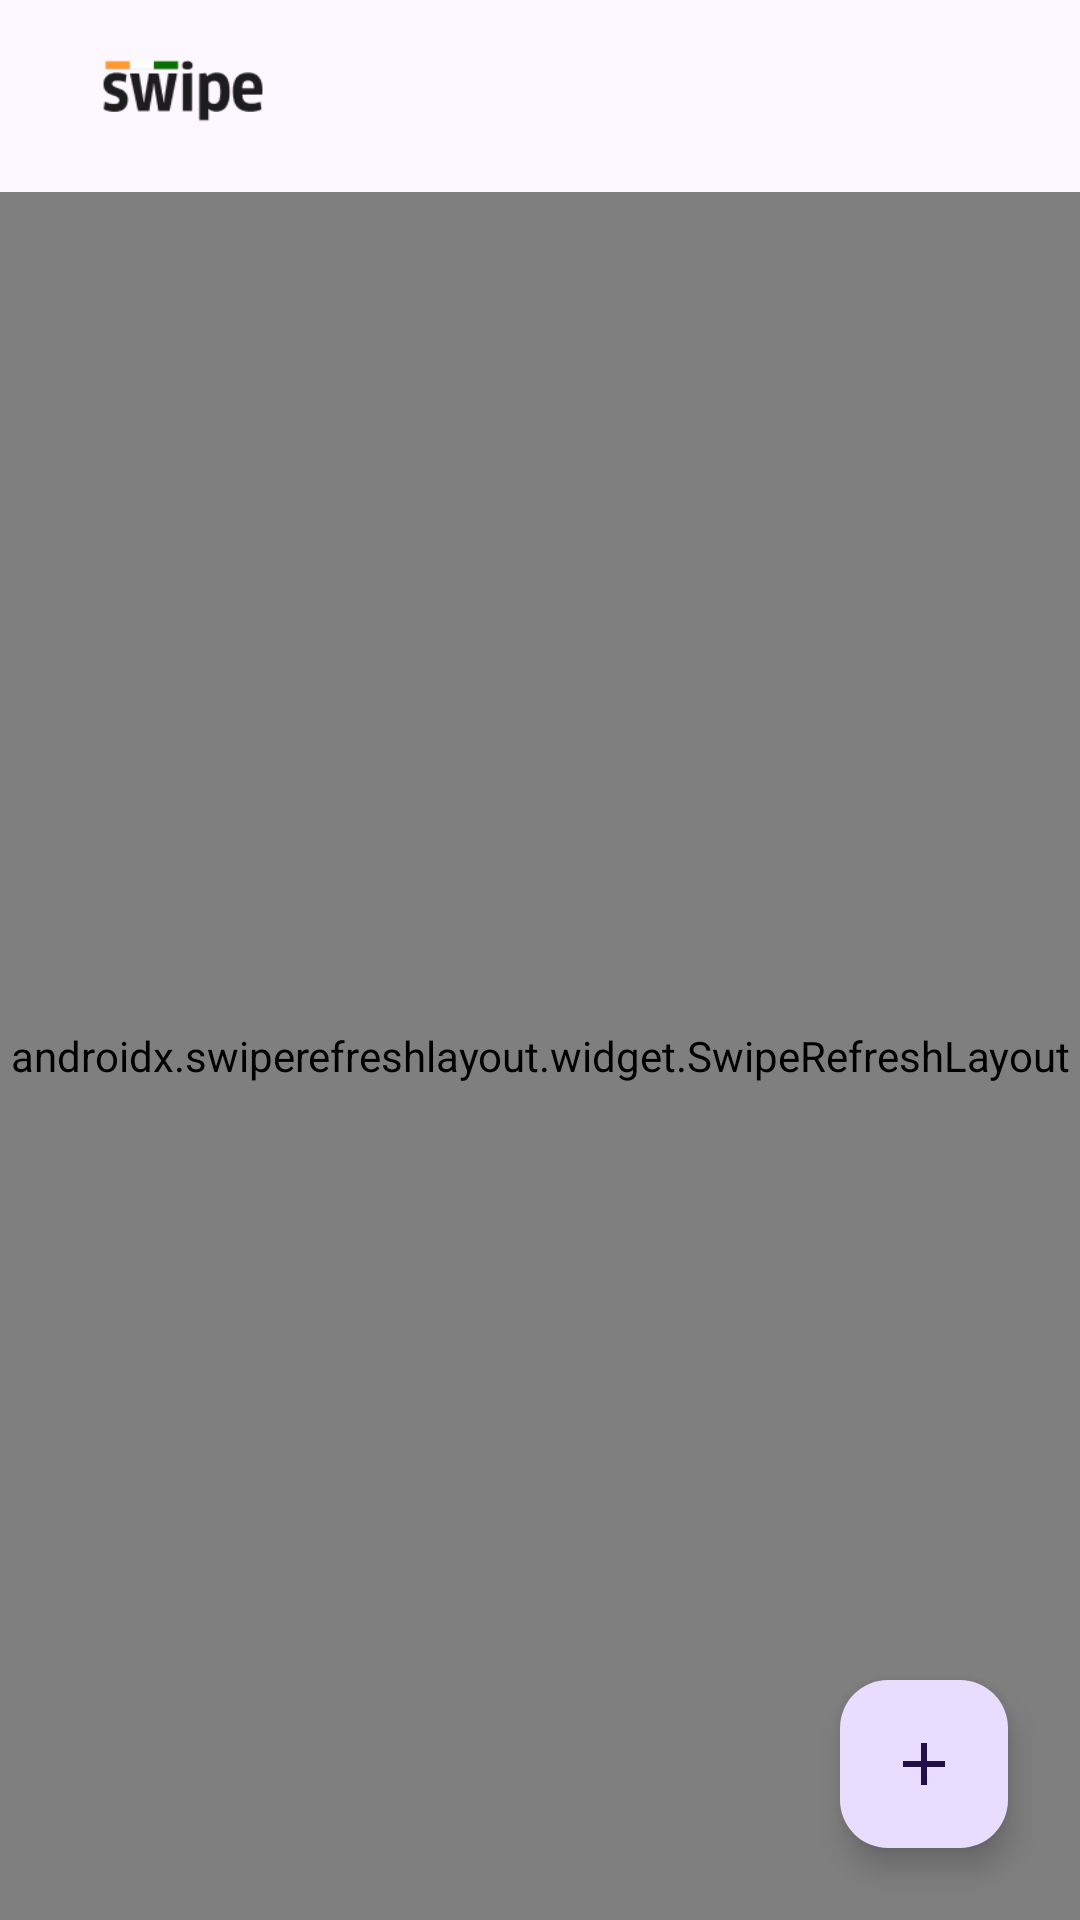

Layout XML and referenced resources for this Android screen:
<!-- AndroidManifest.xml: application theme Theme.SwipeAndroidAssignment -->
<!-- res/layout/fragment_home.xml -->
<?xml version="1.0" encoding="utf-8"?>
<androidx.coordinatorlayout.widget.CoordinatorLayout xmlns:android="http://schemas.android.com/apk/res/android"
    xmlns:app="http://schemas.android.com/apk/res-auto"
    xmlns:tools="http://schemas.android.com/tools"
    android:layout_width="match_parent"
    android:layout_height="match_parent"
    android:background="@color/md_theme_surface"
    tools:context=".presentation.fragments.home.HomeFragment">


    <RelativeLayout
        android:layout_width="match_parent"
        android:layout_height="match_parent">

        <com.google.android.material.appbar.AppBarLayout
            android:id="@+id/TopBar"
            android:layout_width="match_parent"
            android:layout_height="?attr/actionBarSize"
            android:layout_alignParentStart="true"
            android:layout_alignParentTop="true">

            <LinearLayout
                android:layout_width="match_parent"
                android:layout_height="match_parent"
                android:layout_marginHorizontal="16dp"
                android:orientation="horizontal"

                android:weightSum="2">

                <RelativeLayout
                    android:layout_width="0dp"
                    android:layout_height="wrap_content"
                    android:layout_weight="1">

                    <ImageView
                        android:id="@+id/SwipeLogo"
                        android:layout_width="90dp"
                        android:layout_height="60dp"
                        android:layout_gravity="center_vertical|start"
                        android:scaleType="fitCenter"
                        android:src="@drawable/swipe_logo_light_small"

                        />
                </RelativeLayout>

                <RelativeLayout
                    android:layout_width="0dp"
                    android:layout_height="wrap_content"
                    android:layout_gravity="center_vertical"
                    android:layout_weight="1">

                    <ImageView
                        android:id="@+id/searchIcon"
                        android:layout_width="32dp"
                        android:layout_height="32dp"
                        android:layout_alignParentEnd="true"
                        android:src="@drawable/baseline_search_24"
                        app:tint="@color/md_theme_primary" />
                </RelativeLayout>

            </LinearLayout>
        </com.google.android.material.appbar.AppBarLayout>

        <com.facebook.shimmer.ShimmerFrameLayout
            android:id="@+id/progressBar"
            android:layout_width="match_parent"
            android:layout_height="match_parent"
            android:layout_below="@id/TopBar"
            android:layout_alignParentStart="true"
            android:layout_alignParentEnd="true"
            android:layout_alignParentBottom="true"
            android:visibility="visible">

            <LinearLayout
                android:layout_width="match_parent"
                android:layout_height="match_parent"
                android:orientation="vertical">

                <include layout="@layout/layout_shimmer_list_item" />

                <include layout="@layout/layout_shimmer_list_item" />

                <include layout="@layout/layout_shimmer_list_item" />

                <include layout="@layout/layout_shimmer_list_item" />

                <include layout="@layout/layout_shimmer_list_item" />

                <include layout="@layout/layout_shimmer_list_item" />

                <include layout="@layout/layout_shimmer_list_item" />
            </LinearLayout>
        </com.facebook.shimmer.ShimmerFrameLayout>

        <androidx.swiperefreshlayout.widget.SwipeRefreshLayout
            android:id="@+id/SwipeRefreshLayout"
            android:layout_below="@id/TopBar"
            android:layout_width="match_parent"
            android:layout_height="match_parent">

            <androidx.recyclerview.widget.RecyclerView
                android:id="@+id/recycler"
                android:layout_width="match_parent"
                android:layout_height="match_parent"
                android:layout_below="@id/TopBar"
                android:visibility="gone"
                app:layout_constraintBottom_toBottomOf="parent"
                app:layout_constraintEnd_toEndOf="parent"
                app:layout_constraintStart_toStartOf="parent"
                app:layout_constraintTop_toTopOf="parent"
                tools:layout_editor_absoluteX="1dp"
                tools:layout_editor_absoluteY="1dp"
                tools:listitem="@layout/list_item" />

        </androidx.swiperefreshlayout.widget.SwipeRefreshLayout>
        
        
        
        
        
        
        
        
        


        <com.google.android.material.floatingactionbutton.FloatingActionButton
            android:id="@+id/floatingActionButton"
            android:layout_width="wrap_content"
            android:layout_height="wrap_content"
            android:layout_alignParentEnd="true"
            android:layout_alignParentBottom="true"
            android:layout_margin="24dp"
            android:background="@color/md_theme_primary"
            android:src="@drawable/add_icon"
            app:backgroundTint="@color/md_theme_primaryContainer" />
    </RelativeLayout>
</androidx.coordinatorlayout.widget.CoordinatorLayout>
<!-- res/layout/layout_shimmer_list_item.xml (included above) -->
<androidx.cardview.widget.CardView xmlns:android="http://schemas.android.com/apk/res/android"
    xmlns:app="http://schemas.android.com/apk/res-auto"
    android:id="@+id/ListCard"
    android:layout_width="match_parent"
    android:layout_height="100dp"
    android:layout_margin="12dp"
    app:cardBackgroundColor="@color/md_theme_surfaceContainer"
    app:cardCornerRadius="8dp"
    app:cardElevation="0dp"


    >

    <LinearLayout
        android:layout_width="match_parent"
        android:layout_height="match_parent"
        android:orientation="horizontal">


        <androidx.cardview.widget.CardView
            android:layout_width="100dp"
            android:layout_height="100dp"
            app:cardBackgroundColor="@color/shimmerColor"
            app:cardCornerRadius="8dp"
            app:cardElevation="0dp" />

        <LinearLayout
            android:layout_width="wrap_content"
            android:layout_height="match_parent"
            android:layout_marginHorizontal="8dp"
            android:layout_weight="2"
            android:orientation="vertical">

            <TextView
                android:id="@+id/item_name"
                android:layout_width="match_parent"
                android:layout_height="0dp"
                android:layout_gravity="center_vertical|start"
                android:layout_weight="1"
                android:background="@color/shimmerColor"
                android:gravity="center_vertical"
                android:maxLines="1"

                />


            <TextView
                android:id="@+id/item_price"
                android:layout_width="match_parent"
                android:layout_height="wrap_content"
                android:layout_gravity="center_vertical|start"
                android:layout_marginTop="8dp"
                android:background="@color/shimmerColor" />

            <LinearLayout
                android:layout_width="match_parent"
                android:layout_height="0dp"
                android:layout_marginEnd="16dp"
                android:layout_weight="1"

                android:orientation="horizontal">

                <TextView
                    android:layout_width="0dp"
                    android:layout_height="wrap_content"
                    android:layout_gravity="center_vertical|start"
                    android:layout_weight="1"
                    android:background="@color/shimmerColor" />

                <TextView
                    android:layout_width="0dp"
                    android:layout_height="wrap_content"
                    android:layout_gravity="center_vertical"
                    android:layout_marginStart="8dp"
                    android:layout_weight="1"
                    android:alpha="0.7"
                    android:background="@color/shimmerColor"
                    android:fontFamily="@font/roboto_medium"
                    android:gravity="center_vertical" />
            </LinearLayout>
        </LinearLayout>


    </LinearLayout>

</androidx.cardview.widget.CardView>
<!-- res/layout/list_item.xml (included above) -->
<?xml version="1.0" encoding="utf-8"?>
<androidx.cardview.widget.CardView xmlns:android="http://schemas.android.com/apk/res/android"
    xmlns:app="http://schemas.android.com/apk/res-auto"

    android:id="@+id/ListCard"
    android:layout_width="match_parent"
    android:layout_height="100dp"
    android:layout_margin="12dp"
    app:cardBackgroundColor="@color/md_theme_surfaceContainer"
    app:cardCornerRadius="8dp"
    app:cardElevation="0dp"

    >

    <LinearLayout
        android:layout_width="match_parent"
        android:layout_height="match_parent"
        android:orientation="horizontal">


        <androidx.cardview.widget.CardView
            android:layout_width="100dp"
            android:layout_height="100dp"
            app:cardBackgroundColor="@color/md_theme_surfaceContainer"
            app:cardCornerRadius="8dp"
            app:cardElevation="0dp">

            <ImageView

                android:id="@+id/item_image"
                android:layout_width="match_parent"
                android:layout_height="match_parent"
                android:layout_gravity="center_vertical"
                android:scaleType="centerCrop"
                android:src="@drawable/picture" />
        </androidx.cardview.widget.CardView>

        <LinearLayout
            android:layout_width="wrap_content"
            android:layout_height="match_parent"
            android:layout_marginHorizontal="8dp"
            android:layout_weight="2"
            android:orientation="vertical">

            <TextView
                android:id="@+id/item_name"
                android:layout_width="wrap_content"
                android:layout_height="0dp"
                android:layout_gravity="center_vertical|start"
                android:layout_weight="1"
                android:alpha="0.9"
                android:fontFamily="@font/roboto"
                android:gravity="center_vertical"
                android:maxLines="1"
                android:text="Item Name"
                android:textSize="20sp"

                />


            <TextView
                android:id="@+id/item_price"
                android:layout_width="wrap_content"
                android:layout_height="wrap_content"
                android:layout_gravity="center_vertical|start"
                android:alpha="0.85"
                android:fontFamily="@font/roboto_medium"
                android:gravity="center_vertical"
                android:maxLines="1"
                android:text="Item Price"

                android:textSize="16sp" />

            <LinearLayout
                android:layout_width="match_parent"
                android:layout_height="0dp"
                android:layout_marginEnd="16dp"
                android:layout_weight="1"

                android:orientation="horizontal">

                <TextView
                    android:id="@+id/item_type"
                    android:layout_width="0dp"
                    android:layout_height="wrap_content"

                    android:layout_gravity="center_vertical|start"
                    android:layout_weight="1"
                    android:alpha="0.7"
                    android:fontFamily="@font/roboto"
                    android:gravity="center_vertical"
                    android:maxLines="1"
                    android:text="Item Type" />

                <TextView
                    android:id="@+id/item_tax"
                    android:layout_width="0dp"
                    android:layout_height="wrap_content"
                    android:layout_gravity="center_vertical"
                    android:layout_weight="1"

                    android:alpha="0.7"
                    android:fontFamily="@font/roboto_medium"
                    android:gravity="center_vertical"
                    android:text="Tax" />
            </LinearLayout>
        </LinearLayout>


    </LinearLayout>

</androidx.cardview.widget.CardView>
<!-- resources referenced by this layout -->
<resources>
  <color name="md_theme_primary">#65558F</color>
  <color name="md_theme_primaryContainer">#E9DDFF</color>
  <color name="md_theme_surface">#FDF7FF</color>
  <color name="md_theme_surfaceContainer">#F2ECF4</color>
  <color name="shimmerColor">#C2C2C2</color>
  <!-- drawable add_icon (drawable) -->
  <vector xmlns:android="http://schemas.android.com/apk/res/android"
      android:width="48dp"
      android:height="48dp"
      android:tint="#000000"
      android:viewportWidth="24"
      android:viewportHeight="24">
  
      <path
          android:fillColor="@android:color/white"
          android:pathData="M19,13h-6v6h-2v-6H5v-2h6V5h2v6h6v2z" />
  
  </vector>
  <style name="Theme.SwipeAndroidAssignment" parent="Base.Theme.SwipeAndroidAssignment" />
  <color name="md_theme_onPrimary">#FFFFFF</color>
  <color name="md_theme_onPrimaryContainer">#201047</color>
  <color name="md_theme_secondary">#625B71</color>
  <color name="md_theme_onSecondary">#FFFFFF</color>
  <color name="md_theme_secondaryContainer">#E8DEF8</color>
  <color name="md_theme_onSecondaryContainer">#1E192B</color>
  <color name="md_theme_tertiary">#7E5260</color>
  <color name="md_theme_onTertiary">#FFFFFF</color>
  <color name="md_theme_tertiaryContainer">#FFD9E3</color>
  <color name="md_theme_onTertiaryContainer">#31101D</color>
  <color name="md_theme_error">#BA1A1A</color>
  <color name="md_theme_onError">#FFFFFF</color>
  <color name="md_theme_errorContainer">#FFDAD6</color>
  <color name="md_theme_onErrorContainer">#410002</color>
  <color name="md_theme_background">#FDF7FF</color>
  <color name="md_theme_onBackground">#1D1B20</color>
  <color name="md_theme_onSurface">#1D1B20</color>
  <color name="md_theme_surfaceVariant">#E7E0EB</color>
  <color name="md_theme_onSurfaceVariant">#49454E</color>
  <color name="md_theme_outline">#7A757F</color>
  <color name="md_theme_outlineVariant">#CAC4CF</color>
  <color name="md_theme_inverseSurface">#322F35</color>
  <color name="md_theme_inverseOnSurface">#F5EFF7</color>
  <color name="md_theme_inversePrimary">#CFBDFE</color>
  <color name="md_theme_primaryFixed">#E9DDFF</color>
  <color name="md_theme_onPrimaryFixed">#201047</color>
  <color name="md_theme_primaryFixedDim">#CFBDFE</color>
  <color name="md_theme_onPrimaryFixedVariant">#4D3D75</color>
  <color name="md_theme_secondaryFixed">#E8DEF8</color>
  <color name="md_theme_onSecondaryFixed">#1E192B</color>
  <color name="md_theme_secondaryFixedDim">#CBC2DB</color>
  <color name="md_theme_onSecondaryFixedVariant">#4A4458</color>
  <color name="md_theme_tertiaryFixed">#FFD9E3</color>
  <color name="md_theme_onTertiaryFixed">#31101D</color>
  <color name="md_theme_tertiaryFixedDim">#EFB8C8</color>
  <color name="md_theme_onTertiaryFixedVariant">#633B48</color>
  <color name="md_theme_surfaceDim">#DED8E0</color>
  <color name="md_theme_surfaceBright">#FDF7FF</color>
  <color name="md_theme_surfaceContainerLowest">#FFFFFF</color>
  <color name="md_theme_surfaceContainerLow">#F8F2FA</color>
  <color name="md_theme_surfaceContainerHigh">#ECE6EE</color>
  <color name="md_theme_surfaceContainerHighest">#E6E0E9</color>
</resources>
